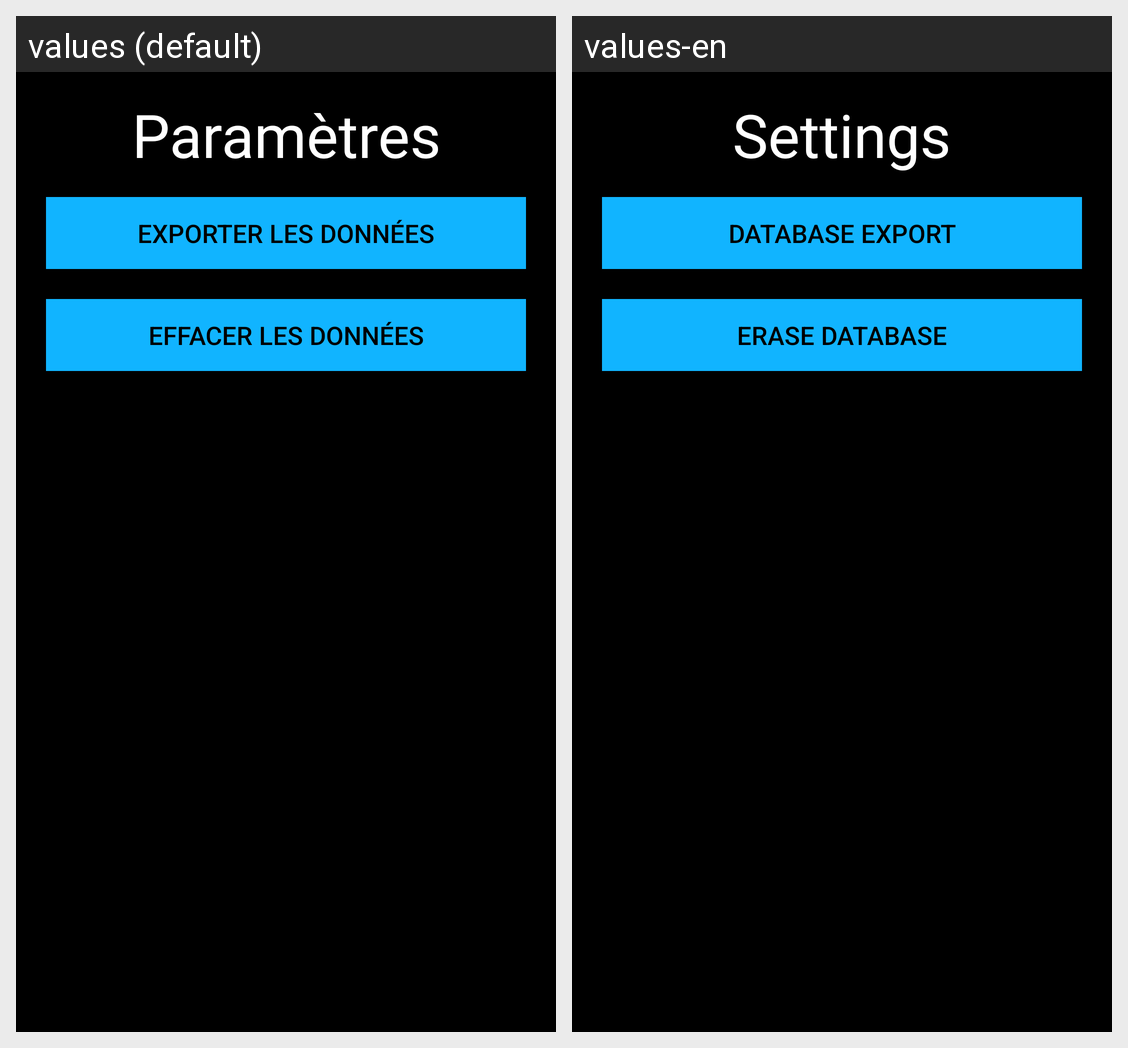

The same Android screen rendered under two of its app's locales, left to right. List the strings drawn on it with the default value and each locale's translation.
Android screen res/layout/parametres.xml rendered under 2 locales, left to right: values (default), values-en. Device: Nexus 5 (rendered at 1080×1920; each locale shown at half size, 540×960, under a caption strip naming it); theme Theme.MaterialComponents.DayNight.NoActionBar.
Strings drawn on this screen, with the default value and each locale's value (text and hints the layout hard-codes, and strings that could not be matched under every locale, appear in the picture but are not listed):

settings
  values: Paramètres
  values-en: Settings

export
  values: Exporter les données
  values-en: Database export

erase
  values: Effacer les données
  values-en: Erase database
